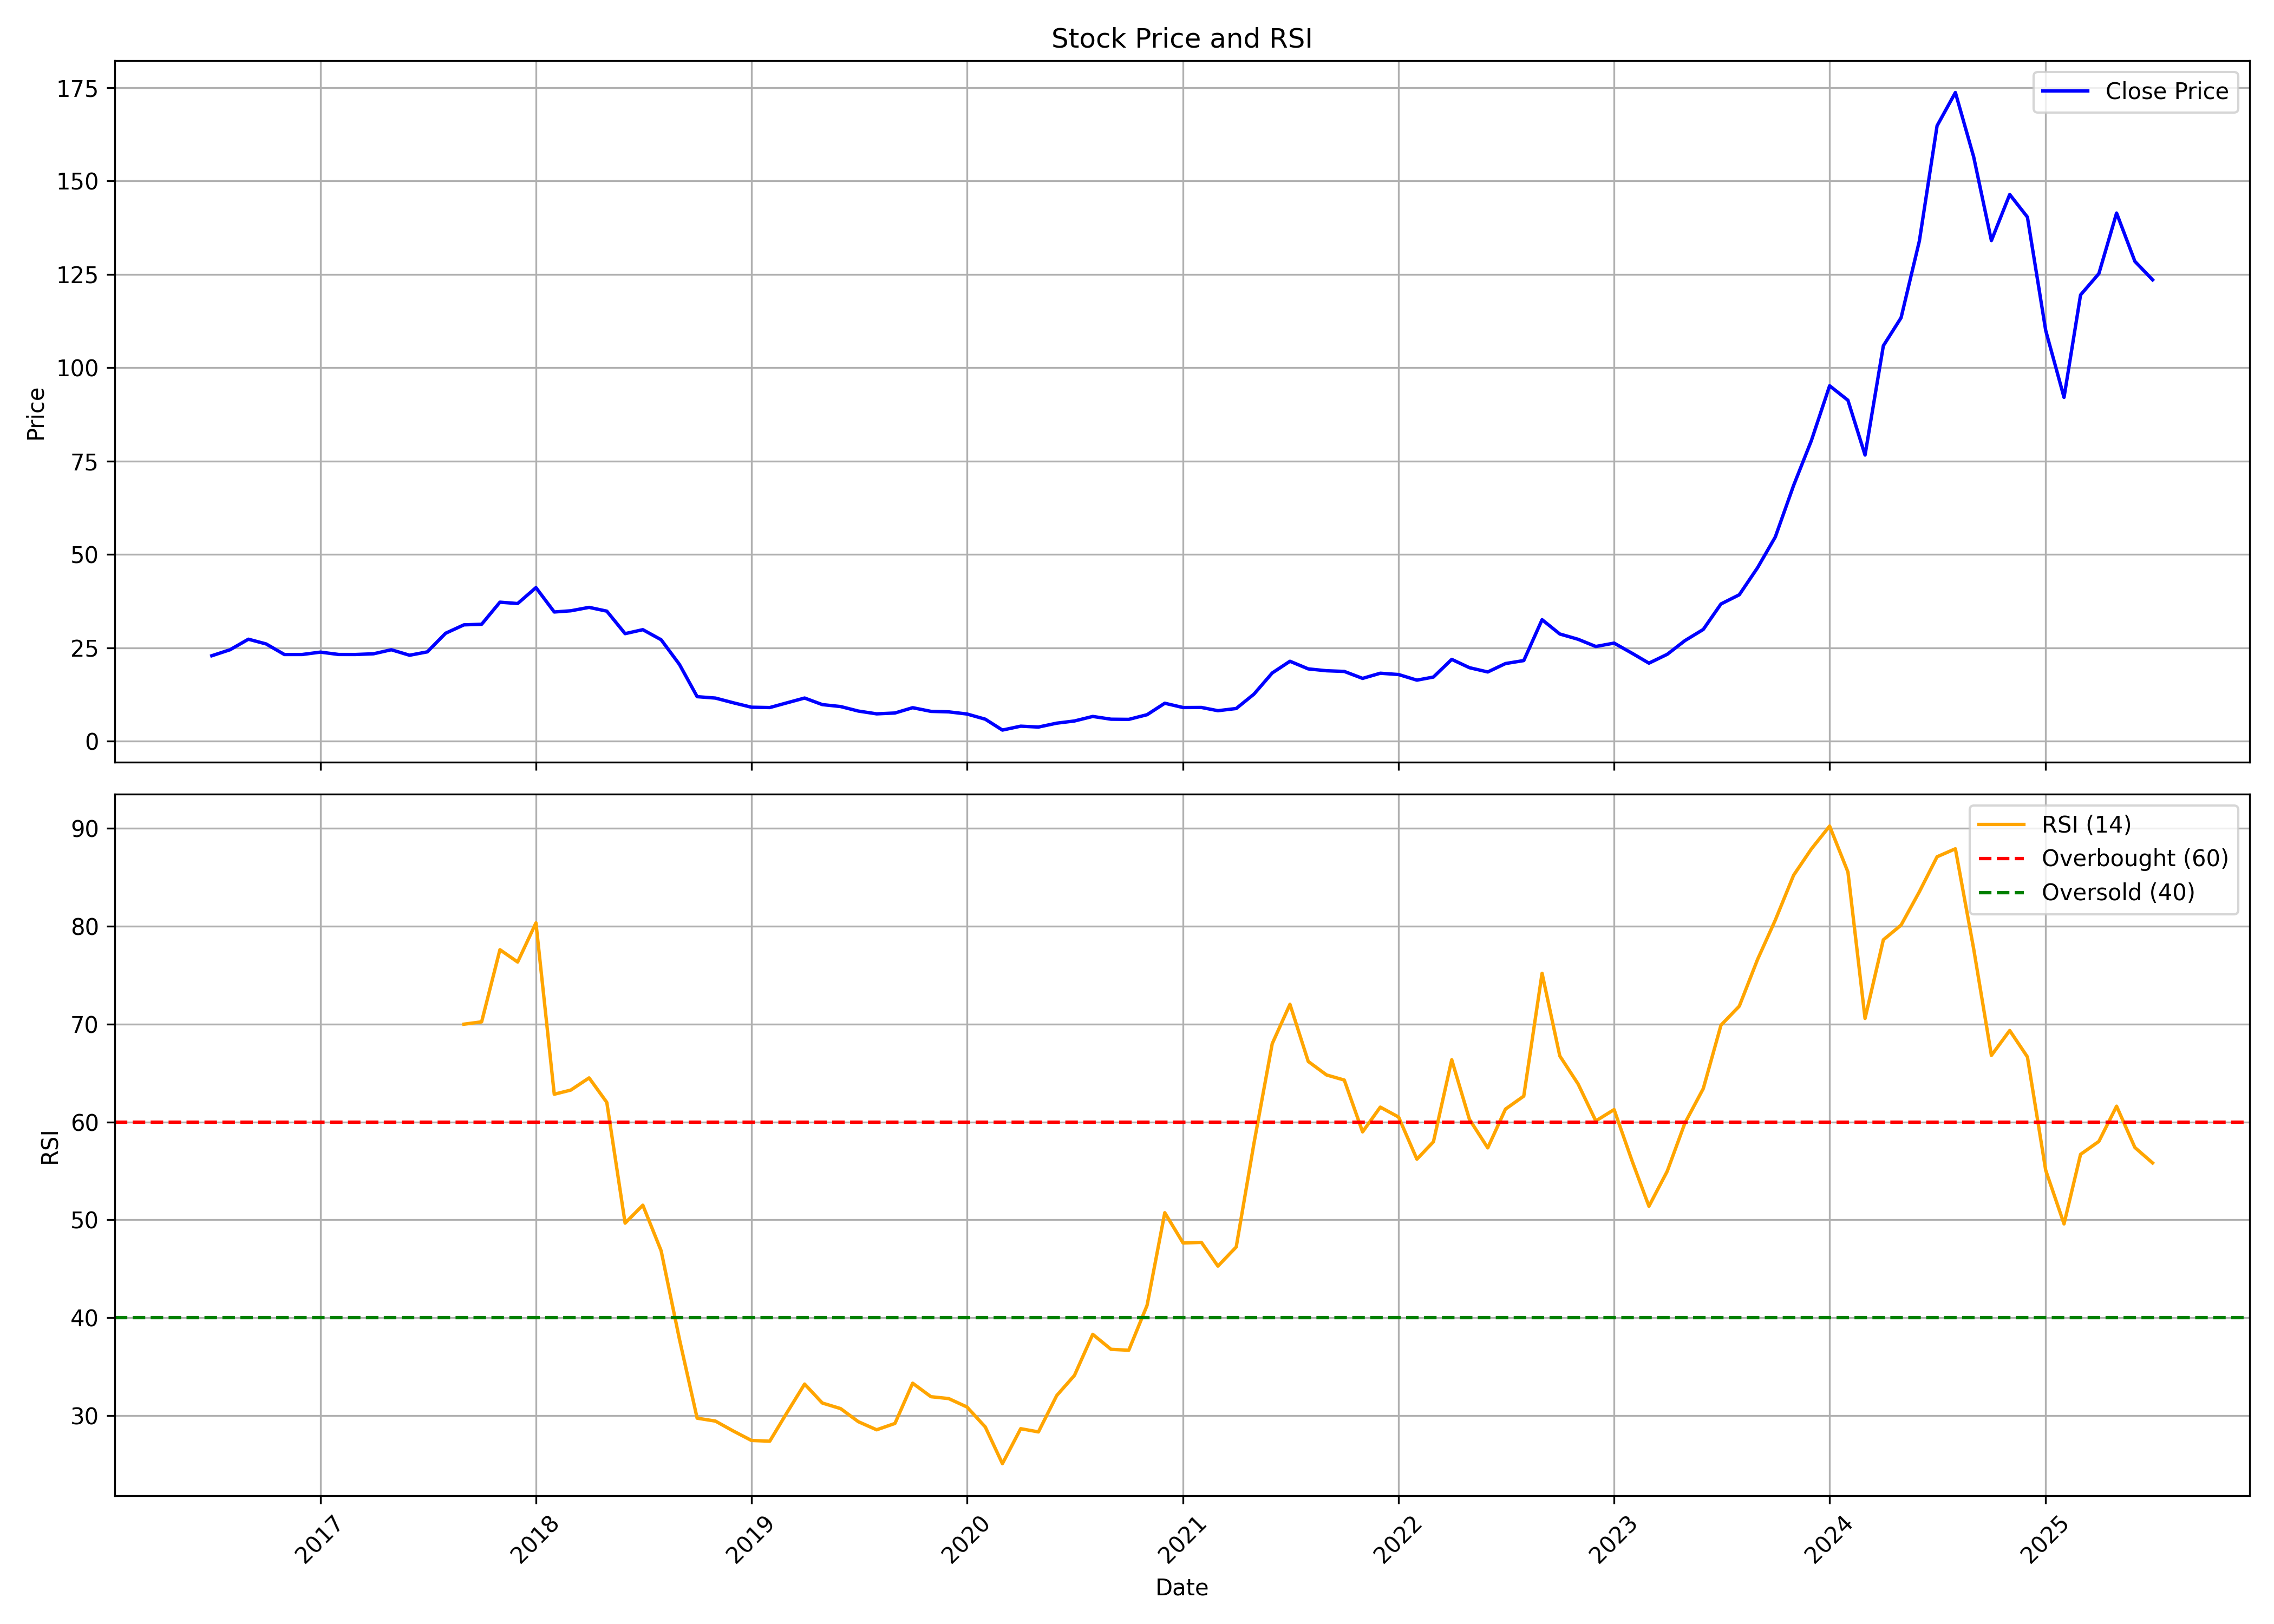

Data behind this chart, as committed beside it:
, date, symbol, open, high, low, close, volume, rsi
0, 2016-07-01, GPTINFRA, 23.86, 23.89, 21.47, 22.85, 1578944, 
1, 2016-08-01, GPTINFRA, 22.9, 25.27, 19.23, 24.47, 4243624, 
2, 2016-09-01, GPTINFRA, 24.43, 29.41, 22.09, 27.29, 2707216, 
3, 2016-10-01, GPTINFRA, 27.22, 29.11, 25.4, 26.02, 1831112, 
4, 2016-11-01, GPTINFRA, 26.63, 27.11, 18.59, 23.18, 1388920, 
5, 2016-12-01, GPTINFRA, 23.21, 24.04, 18.45, 23.19, 1363576, 
6, 2017-01-01, GPTINFRA, 23.85, 25.23, 21.39, 23.83, 610304, 
7, 2017-02-01, GPTINFRA, 23.95, 25.43, 22.56, 23.19, 1068008, 
8, 2017-03-01, GPTINFRA, 23.28, 24.91, 21.3, 23.19, 1982208, 
9, 2017-04-01, GPTINFRA, 23.18, 26.31, 22.03, 23.38, 1238152, 
10, 2017-05-01, GPTINFRA, 23.38, 26.92, 21.46, 24.46, 2859032, 
11, 2017-06-01, GPTINFRA, 24.39, 26.69, 22.7, 22.99, 8685856, 
12, 2017-07-01, GPTINFRA, 23.15, 27.38, 21.34, 23.9, 5603140, 
13, 2017-08-01, GPTINFRA, 23.83, 34.13, 23.83, 28.88, 33122188, 
14, 2017-09-01, GPTINFRA, 29.1, 36.25, 27.99, 31.13, 10291964, 69.99
15, 2017-10-01, GPTINFRA, 31.13, 32.88, 28.51, 31.28, 3758256, 70.23
16, 2017-11-01, GPTINFRA, 31.41, 44.34, 30.5, 37.2, 10636960, 77.6
17, 2017-12-01, GPTINFRA, 37.69, 39.49, 33.94, 36.83, 3592488, 76.34
18, 2018-01-01, GPTINFRA, 36.64, 48.07, 35.83, 41.1, 8960680, 80.34
19, 2018-02-01, GPTINFRA, 42.06, 42.52, 30.63, 34.57, 3671952, 62.83
20, 2018-03-01, GPTINFRA, 34.71, 40.71, 32.29, 34.89, 5981156, 63.26
21, 2018-04-01, GPTINFRA, 34.89, 37.62, 34.43, 35.81, 2783564, 64.5
22, 2018-05-01, GPTINFRA, 35.81, 39.57, 31.24, 34.8, 2165636, 62
23, 2018-06-01, GPTINFRA, 34.8, 34.85, 23.98, 28.77, 4684068, 49.66
24, 2018-07-01, GPTINFRA, 28.27, 32.54, 26.7, 29.83, 3607612, 51.49
25, 2018-08-01, GPTINFRA, 29.82, 31.97, 26.11, 27.14, 1960284, 46.84
26, 2018-09-01, GPTINFRA, 27.29, 28.65, 17.54, 20.54, 4041568, 37.8
27, 2018-10-01, GPTINFRA, 20.47, 20.47, 11.21, 11.9, 1867020, 29.73
28, 2018-11-01, GPTINFRA, 12.18, 13.65, 11.26, 11.52, 678804, 29.43
29, 2018-12-01, GPTINFRA, 12.1, 12.1, 9.747, 10.27, 731492, 28.43
30, 2019-01-01, GPTINFRA, 9.795, 11.39, 9.074, 9.074, 843492, 27.46
31, 2019-02-01, GPTINFRA, 9.074, 9.347, 7.037, 8.986, 2424912, 27.38
32, 2019-03-01, GPTINFRA, 9.897, 11.45, 9.519, 10.2, 438012, 30.19
33, 2019-04-01, GPTINFRA, 10.22, 13.27, 9.652, 11.53, 1418804, 33.22
34, 2019-05-01, GPTINFRA, 11.53, 11.75, 8.588, 9.775, 429288, 31.28
35, 2019-06-01, GPTINFRA, 9.775, 12.47, 8.691, 9.253, 284764, 30.71
36, 2019-07-01, GPTINFRA, 8.793, 10.41, 7.771, 8.047, 803248, 29.37
37, 2019-08-01, GPTINFRA, 8.047, 8.384, 6.656, 7.3, 340256, 28.55
38, 2019-09-01, GPTINFRA, 7.3, 9.979, 6.963, 7.525, 331048, 29.19
39, 2019-10-01, GPTINFRA, 7.566, 9.969, 6.687, 8.946, 971268, 33.31
40, 2019-11-01, GPTINFRA, 9.202, 9.57, 7.587, 7.965, 1406588, 31.93
41, 2019-12-01, GPTINFRA, 8.476, 8.783, 7.362, 7.832, 168544, 31.74
42, 2020-01-01, GPTINFRA, 7.607, 9.396, 7.167, 7.259, 1439480, 30.88
43, 2020-02-01, GPTINFRA, 7.771, 8.18, 5.337, 5.869, 1108244, 28.83
44, 2020-03-01, GPTINFRA, 5.879, 6.094, 2.403, 2.955, 1514604, 25.09
45, 2020-04-01, GPTINFRA, 3.037, 5.112, 2.75, 3.998, 1855588, 28.66
46, 2020-05-01, GPTINFRA, 3.998, 4.233, 3.149, 3.763, 890008, 28.33
47, 2020-06-01, GPTINFRA, 3.988, 6.145, 3.589, 4.805, 7886100, 32.05
48, 2020-07-01, GPTINFRA, 4.805, 5.991, 4.724, 5.388, 5542772, 34.1
49, 2020-08-01, GPTINFRA, 5.501, 8.701, 5.235, 6.605, 16343960, 38.3
50, 2020-09-01, GPTINFRA, 6.542, 7.713, 5.586, 5.865, 2717616, 36.77
51, 2020-10-01, GPTINFRA, 5.833, 6.446, 5.446, 5.822, 1582016, 36.68
52, 2020-11-01, GPTINFRA, 6.36, 7.649, 5.64, 7.069, 2424328, 41.26
53, 2020-12-01, GPTINFRA, 6.746, 10.38, 6.446, 10.14, 24511188, 50.73
54, 2021-01-01, GPTINFRA, 10.38, 11.1, 8.014, 8.991, 8643960, 47.63
55, 2021-02-01, GPTINFRA, 9.12, 10.12, 7.359, 9.013, 3357536, 47.7
56, 2021-03-01, GPTINFRA, 9.396, 9.762, 7.697, 8.141, 3933468, 45.27
57, 2021-04-01, GPTINFRA, 8.341, 9.562, 7.73, 8.73, 2589668, 47.22
58, 2021-05-01, GPTINFRA, 8.852, 13.05, 8.33, 12.57, 14524488, 57.8
59, 2021-06-01, GPTINFRA, 13.22, 20.75, 12.11, 18.25, 41638092, 68
... 49 more rows
